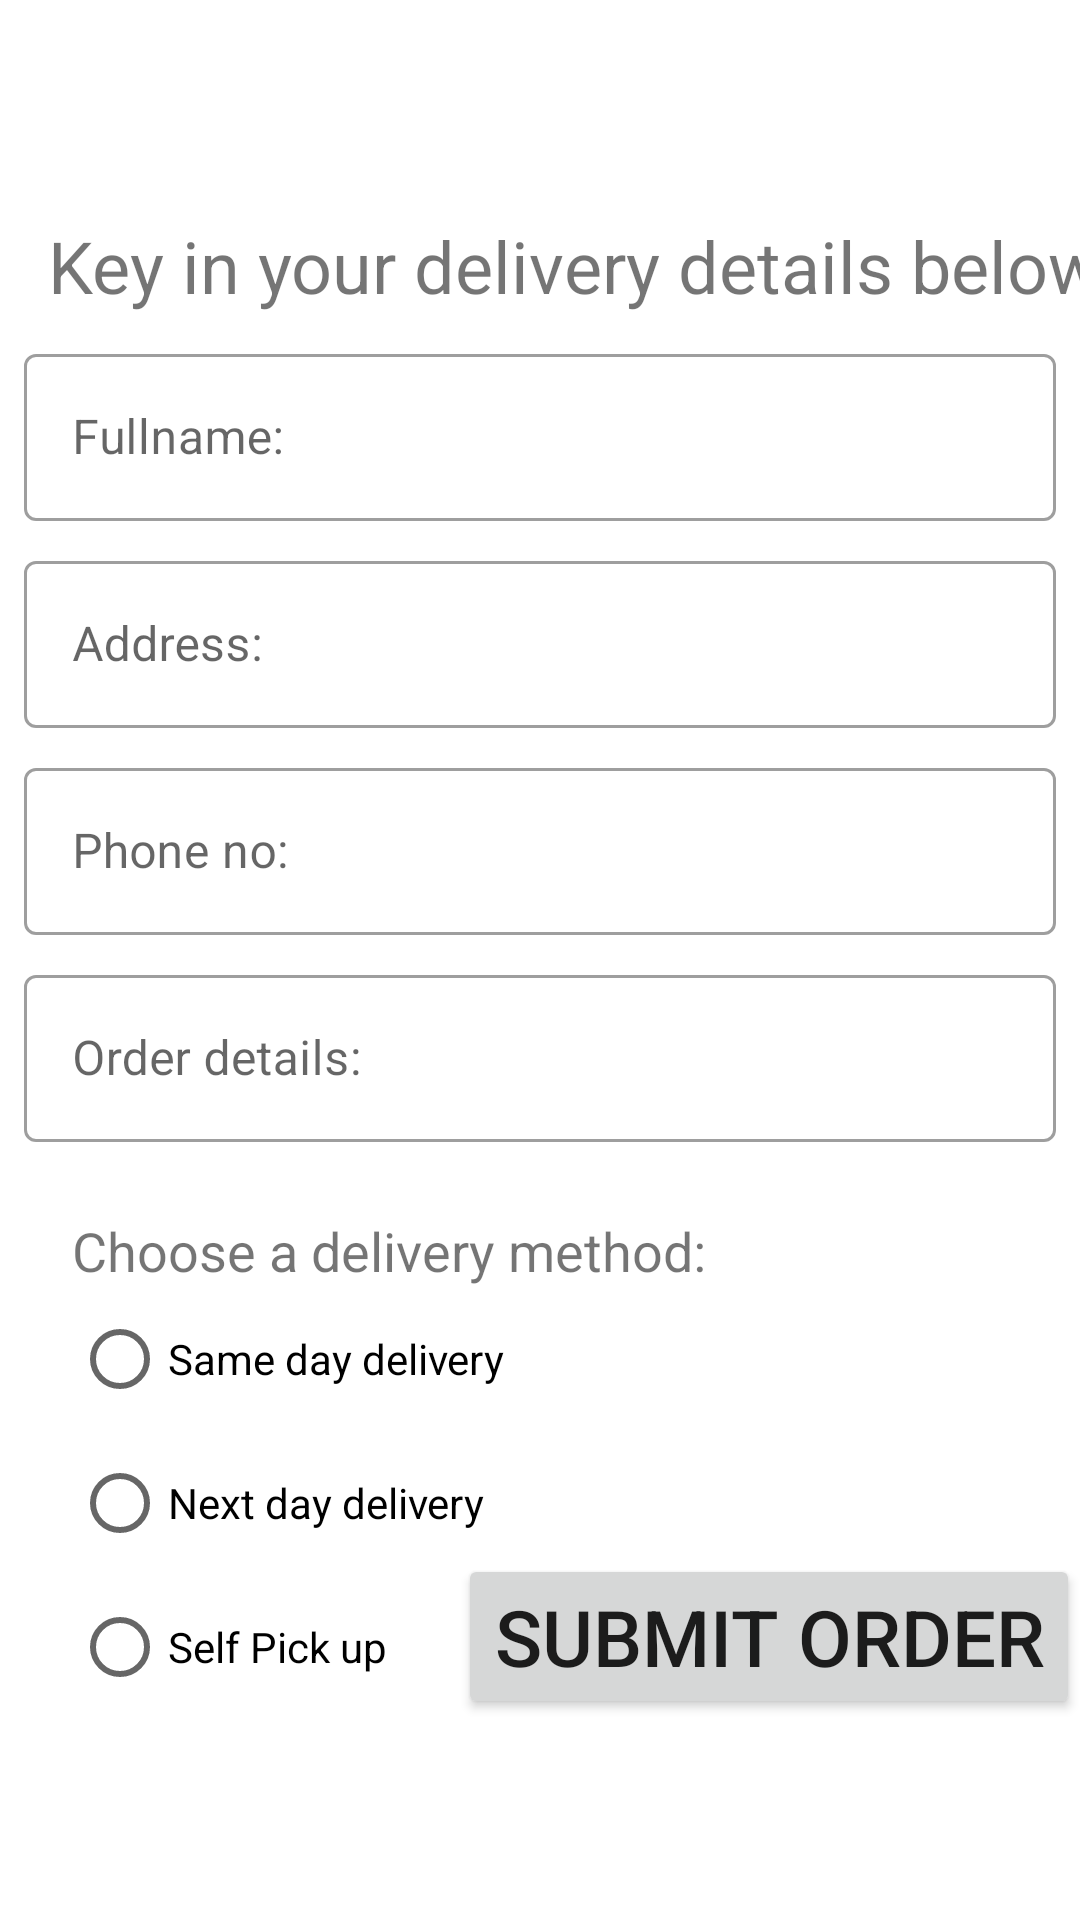

Layout XML and referenced resources for this Android screen:
<!-- AndroidManifest.xml: application theme Theme.OrderApp -->
<!-- res/layout/activity_order.xml -->
<?xml version="1.0" encoding="utf-8"?>
<ScrollView xmlns:android="http://schemas.android.com/apk/res/android"
    xmlns:app="http://schemas.android.com/apk/res-auto"
    xmlns:tools="http://schemas.android.com/tools"
    android:layout_width="match_parent"
    android:layout_height="match_parent"
    tools:context=".OrderActivity">

    <androidx.constraintlayout.widget.ConstraintLayout
        android:layout_width="match_parent"
        android:layout_height="match_parent">

        <TextView
            android:id="@+id/order_textview"
            android:layout_width="wrap_content"
            android:layout_height="wrap_content"
            android:layout_marginLeft="24dp"
            android:layout_marginTop="24dp"
            android:text=""
            android:textSize="24sp"
            app:layout_constraintStart_toStartOf="parent"
            app:layout_constraintTop_toTopOf="parent"
            tools:text="You ordered: "/>

        <TextView
            android:id="@+id/delivery_Details"
            android:layout_width="wrap_content"
            android:layout_height="wrap_content"
            android:layout_marginStart="16dp"
            android:layout_marginTop="16dp"
            android:text="Key in your delivery details below: "
            android:textSize="24sp"
            app:layout_constraintStart_toStartOf="parent"
            app:layout_constraintTop_toBottomOf="@+id/order_textview" />

        <com.google.android.material.textfield.TextInputLayout
            android:id="@+id/name_wrapper"
            style="@style/delivery_details_text"
            android:layout_width="match_parent"
            android:layout_height="wrap_content"
            android:hint="Fullname:"
            app:layout_constraintStart_toStartOf="parent"
            app:layout_constraintTop_toBottomOf="@id/delivery_Details">

            <com.google.android.material.textfield.TextInputEditText
                android:id="@+id/full_name"
                android:inputType="textPersonName"
                android:layout_width="match_parent"
                android:layout_height="wrap_content"/>

        </com.google.android.material.textfield.TextInputLayout>

        <com.google.android.material.textfield.TextInputLayout
            android:id="@+id/address_wrapper"
            style="@style/delivery_details_text"
            android:layout_width="match_parent"
            android:layout_height="wrap_content"
            android:hint="Address:"
            app:layout_constraintTop_toBottomOf="@id/name_wrapper"
            app:layout_constraintStart_toStartOf="parent">

            <com.google.android.material.textfield.TextInputEditText
                android:id="@+id/address"
                android:inputType="textMultiLine"
                android:layout_width="match_parent"
                android:layout_height="wrap_content"/>

        </com.google.android.material.textfield.TextInputLayout>

        <com.google.android.material.textfield.TextInputLayout
            android:id="@+id/phone_wrapper"
            style="@style/delivery_details_text"
            android:layout_width="match_parent"
            android:layout_height="wrap_content"
            android:hint="Phone no:"
            app:layout_constraintTop_toBottomOf="@id/address_wrapper"
            app:layout_constraintStart_toStartOf="parent">

            <com.google.android.material.textfield.TextInputEditText
                android:id="@+id/phone_number"
                android:inputType="phone"
                android:layout_width="match_parent"
                android:layout_height="wrap_content"/>

        </com.google.android.material.textfield.TextInputLayout>

        <com.google.android.material.textfield.TextInputLayout
            android:id="@+id/order_wrapper"
            style="@style/delivery_details_text"
            android:layout_width="match_parent"
            android:layout_height="wrap_content"
            android:hint="Order details:"
            app:layout_constraintTop_toBottomOf="@id/phone_wrapper"
            app:layout_constraintStart_toStartOf="parent">

            <com.google.android.material.textfield.TextInputEditText
                android:id="@+id/order_description"
                android:inputType="textMultiLine|textCapSentences"
                android:layout_width="match_parent"
                android:layout_height="wrap_content"/>
        </com.google.android.material.textfield.TextInputLayout>


        <TextView
            android:id="@+id/delivery_method_label"
            android:layout_width="wrap_content"
            android:layout_height="wrap_content"
            android:layout_marginLeft="24dp"
            android:layout_marginStart="24dp"
            android:layout_marginTop="24dp"
            android:text="Choose a delivery method: "
            android:textSize="18sp"
            app:layout_constraintStart_toStartOf="parent"
            app:layout_constraintTop_toBottomOf="@id/order_wrapper"/>

        <RadioGroup
            android:layout_width="wrap_content"
            android:layout_height="wrap_content"
            android:layout_marginLeft="24dp"
            android:layout_marginStart="24dp"
            android:orientation="vertical"
            app:layout_constraintStart_toStartOf="parent"
            app:layout_constraintTop_toBottomOf="@id/delivery_method_label">

            <RadioButton
                android:id="@+id/sameday"
                android:layout_width="wrap_content"
                android:layout_height="wrap_content"
                android:text="@string/same_day_delivery"/>

            <RadioButton
                android:id="@+id/nextday"
                android:layout_width="wrap_content"
                android:layout_height="wrap_content"
                android:text="@string/next_day_delivery"/>

            <RadioButton
                android:id="@+id/pickup"
                android:layout_width="wrap_content"
                android:layout_height="wrap_content"
                android:text="@string/pick_up"/>

        </RadioGroup>

        <Button
            android:id="@+id/submitOrder"
            android:layout_width="wrap_content"
            android:layout_height="wrap_content"
            android:text="SUBMIT ORDER"
            android:textSize="26sp"
            app:layout_constraintBottom_toBottomOf="parent"
            app:layout_constraintEnd_toEndOf="parent" />


    </androidx.constraintlayout.widget.ConstraintLayout>

</ScrollView>
<!-- resources referenced by this layout -->
<resources>
  <string name="next_day_delivery">Next day delivery</string>
  <string name="pick_up">Self Pick up</string>
  <string name="same_day_delivery">Same day delivery</string>
  <style name="delivery_details_text" parent="Widget.MaterialComponents.TextInputLayout.OutlinedBox">
          <item name="android:layout_margin">8dp</item>
      </style>
  <style name="Theme.OrderApp" parent="Theme.MaterialComponents.DayNight.DarkActionBar">
          <item name="colorPrimary">@color/purple_500</item>
          <item name="colorPrimaryVariant">@color/purple_700</item>
          <item name="colorOnPrimary">@color/white</item>
          
          <item name="colorSecondary">@color/teal_200</item>
          <item name="colorSecondaryVariant">@color/teal_700</item>
          <item name="colorOnSecondary">@color/black</item>
          
          <item name="android:statusBarColor" tools:targetApi="l">?attr/colorPrimaryVariant</item>
          
      </style>
  <!-- not gathered from this repository: default colours our renderer supplied (Android Studio template values) -->
  <color name="purple_500">#FF6200EE</color>
  <color name="purple_700">#FF3700B3</color>
  <color name="teal_200">#FF03DAC5</color>
  <color name="teal_700">#FF018786</color>
  <color name="black">#FF000000</color>
  <color name="white">#FFFFFFFF</color>
</resources>
